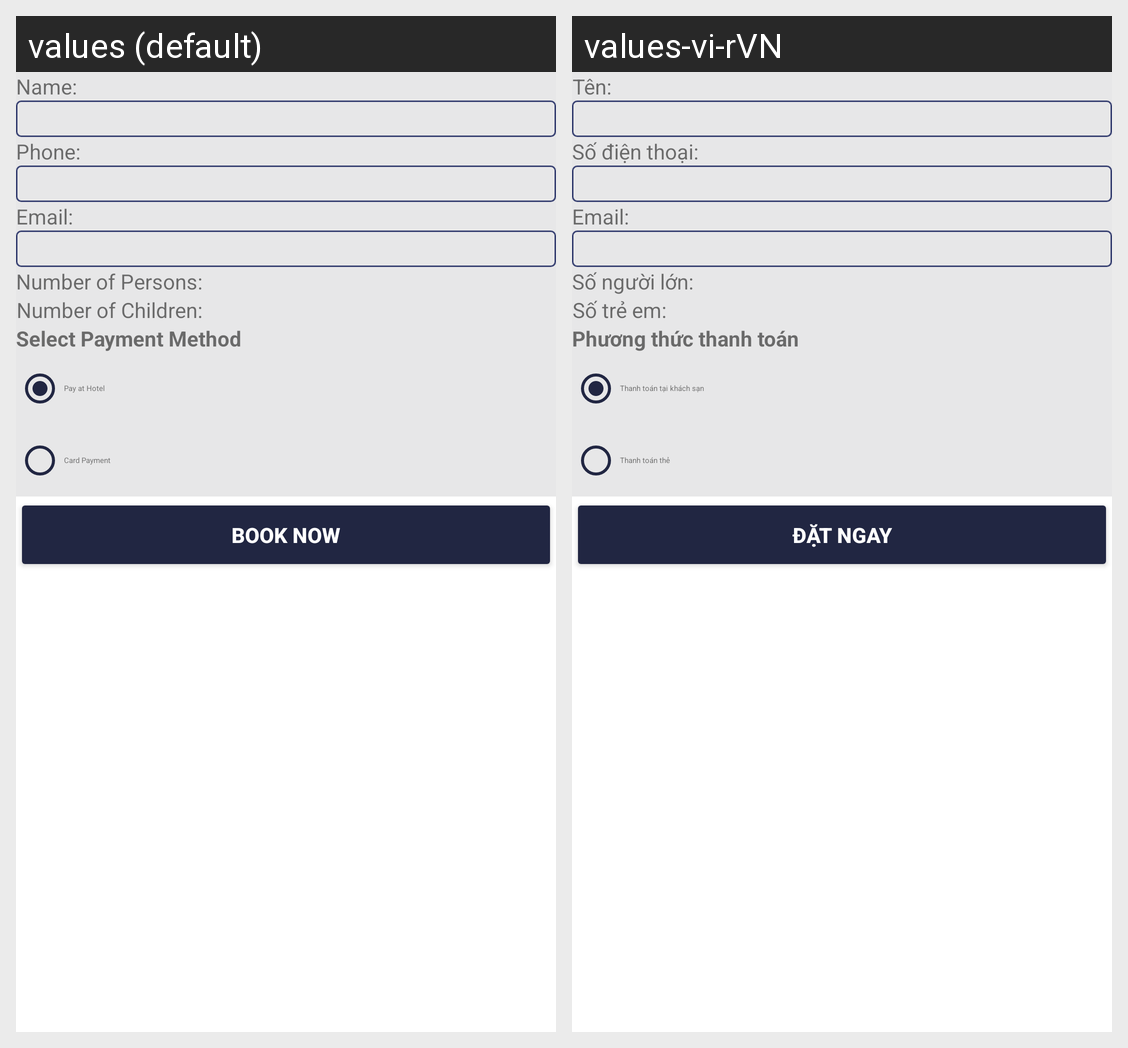

Translations of the strings shown on this Android screen, per locale in the grid:
Android screen res/layout/activity_booking_detail.xml rendered under 2 locales, left to right: values (default), values-vi-rVN. Device: Nexus 5 (rendered at 1080×1920; each locale shown at half size, 540×960, under a caption strip naming it); theme Theme.ProjectPRM392.
Strings drawn on this screen, with the default value and each locale's value (text and hints the layout hard-codes, and strings that could not be matched under every locale, appear in the picture but are not listed):

name
  values: Name:
  values-vi-rVN: Tên:

phone
  values: Phone:
  values-vi-rVN: Số điện thoại:

email
  values: Email:
  values-vi-rVN: Email:

number_of_persons
  values: Number of Persons:
  values-vi-rVN: Số người lớn:

number_of_children
  values: Number of Children:
  values-vi-rVN: Số trẻ em:

select_payment_method
  values: Select Payment Method
  values-vi-rVN: Phương thức thanh toán

pay_at_hotel
  values: Pay at Hotel
  values-vi-rVN: Thanh toán tại khách sạn

card_payment
  values: Card Payment
  values-vi-rVN: Thanh toán thẻ

book_now
  values: Book Now
  values-vi-rVN: Đặt ngay
